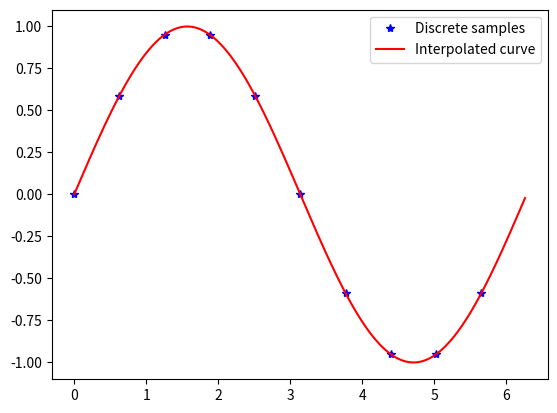

This figure's Python source:
import numpy as np
import matplotlib.pyplot as plt

# odd dimension for simplicity
n    = 10
npad = 300


duration = 2*np.pi
x    = np.arange(0., duration, duration/n)
xpad = np.arange(0., duration, duration/npad)

f = np.sin(x) 

f_fwd = np.fft.fft(f)

f_fwd_pad = np.zeros(npad,dtype=complex)

h = (n-1)/2
h = n - 3
f_fwd_pad[0:h+1]   = f_fwd[0:h+1]
f_fwd_pad[npad-h:] = f_fwd[n-h:]

f_interpolated = np.fft.ifft(f_fwd_pad)*npad/n


plt.plot(x,f,'b*')
plt.plot(xpad,np.real(f_interpolated),color='r')
plt.legend(['Discrete samples','Interpolated curve'])



plt.show()

